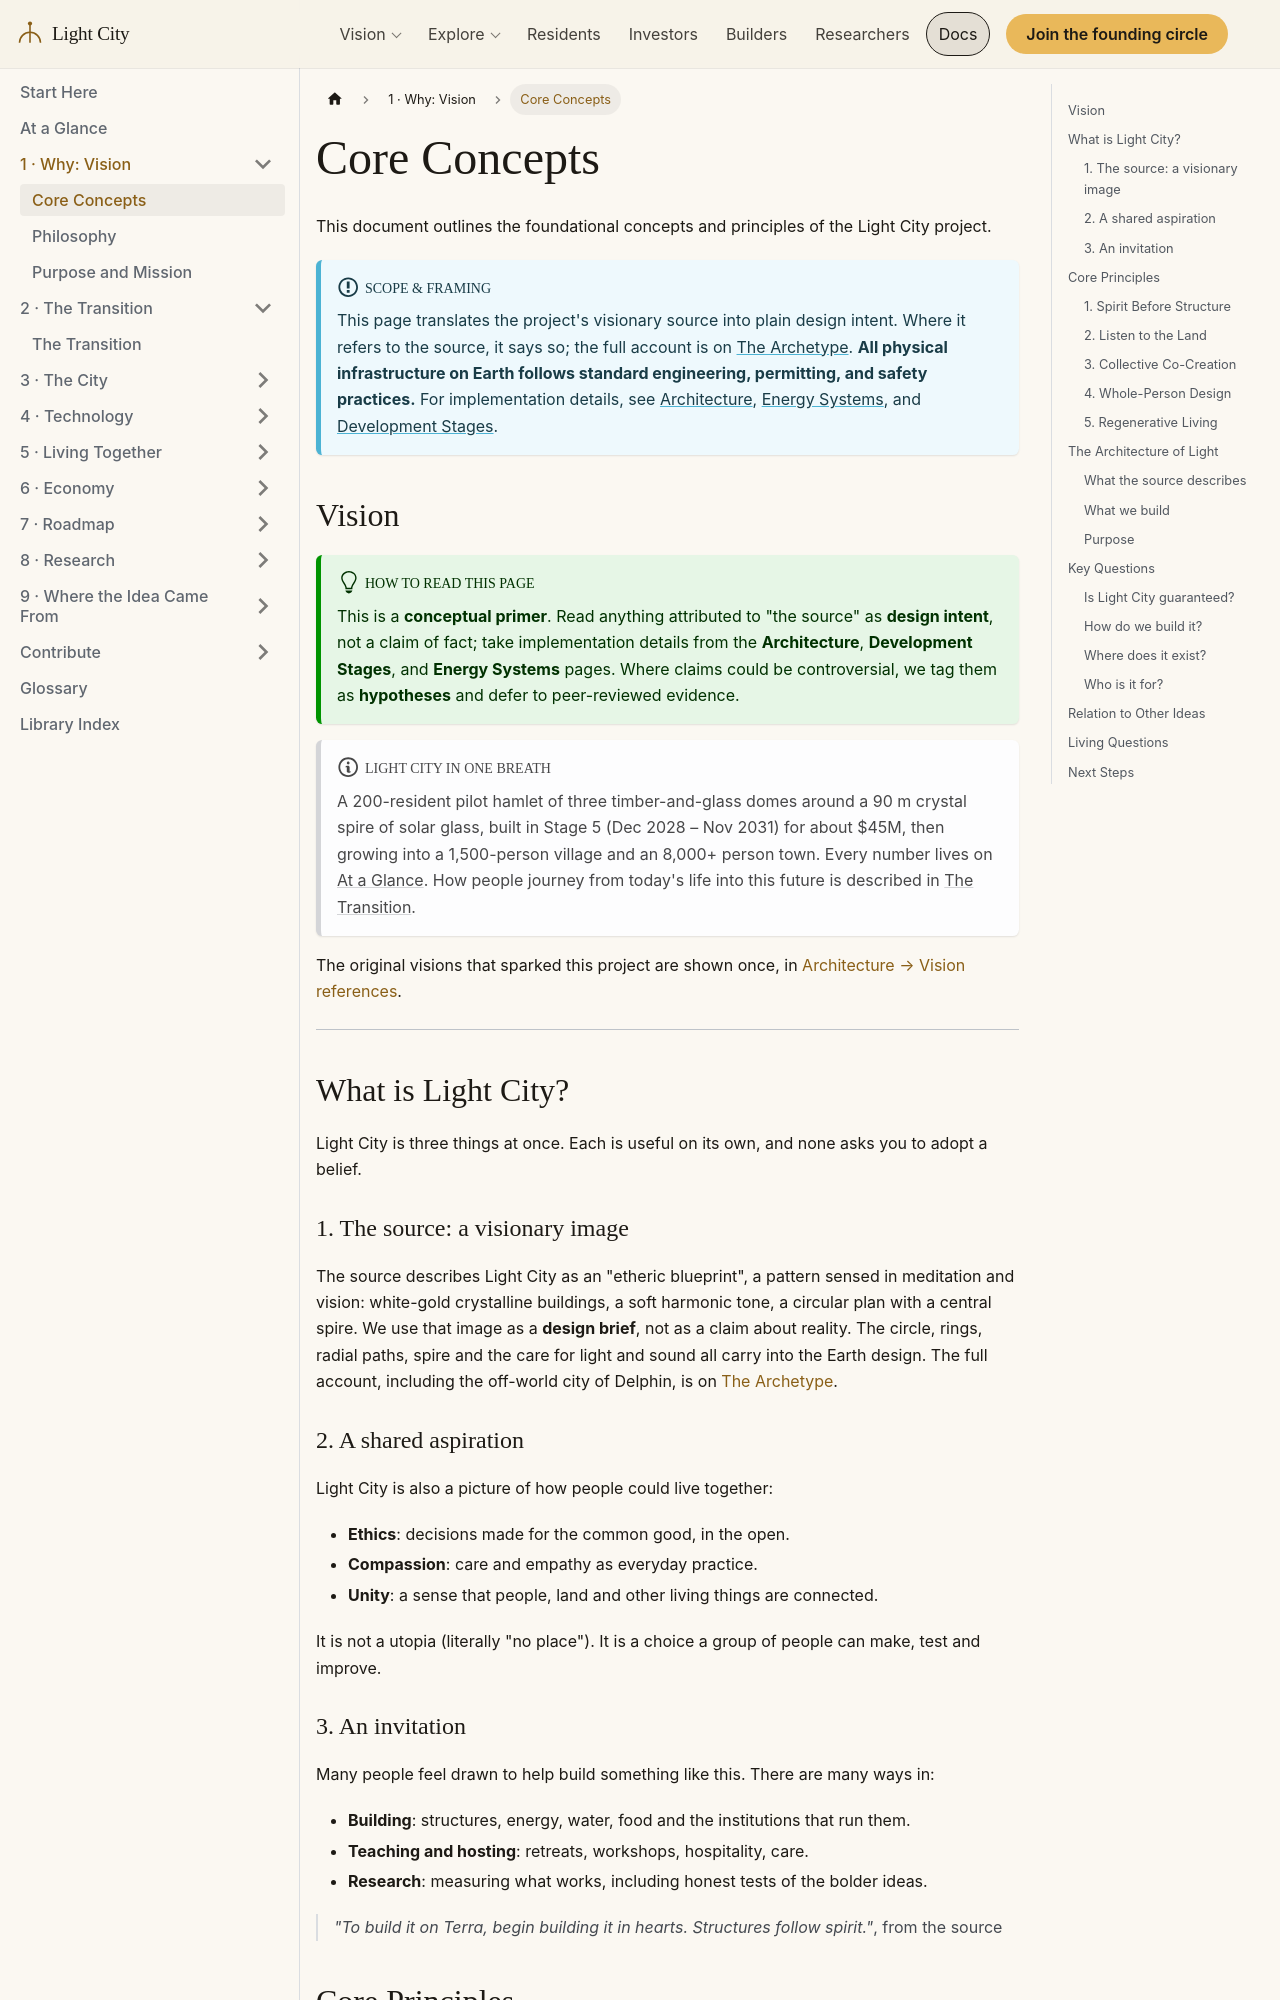

repository: szemkoff/light-city-project · page: docs/concepts/core-concepts/index.html · generator: docusaurus

---
id: core-concepts
title: Core Concepts
sidebar_label: Core Concepts
---

# Core Concepts

This document outlines the foundational concepts and principles of the Light City project.

:::info Scope & Framing
This page translates the project's visionary source into plain design intent. Where it refers to the source, it says so; the full account is on [The Archetype](/docs/concepts/the-archetype). **All physical infrastructure on Earth follows standard engineering, permitting, and safety practices.** For implementation details, see [Architecture](/docs/design/architecture), [Energy Systems](/docs/concepts/energy-systems), and [Development Stages](/docs/project/development-stages).
:::

## Vision

:::tip How to Read This Page
This is a **conceptual primer**. Read anything attributed to "the source" as **design intent**, not a claim of fact; take implementation details from the **Architecture**, **Development Stages**, and **Energy Systems** pages. Where claims could be controversial, we tag them as **hypotheses** and defer to peer-reviewed evidence.
:::

:::note Light City in one breath
A 200-resident pilot hamlet of three timber-and-glass domes around a 90 m crystal spire of solar glass, built in Stage 5 (Dec 2028 – Nov 2031) for about $45M, then growing into a 1,500-person village and an 8,000+ person town. Every number lives on [At a Glance](/docs/at-a-glance). How people journey from today's life into this future is described in [The Transition](/docs/concepts/the-transition).
:::

The original visions that sparked this project are shown once, in [Architecture → Vision references](/docs/design/architecture#vision-references).

---

## What is Light City?

Light City is three things at once. Each is useful on its own, and none asks you to adopt a belief.

```mermaid
graph TB
    LC["Light City"]
    LC --> SRC["The source<br/>A visionary image"]
    LC --> ASP["A shared aspiration<br/>Values many people hold"]
    LC --> INV["An invitation<br/>Roles anyone can take up"]
    SRC --> SRC1["Circle, rings, central spire"]
    SRC --> SRC2["Light, sound, sacred geometry"]
    ASP --> ASP1["Ethics and care"]
    ASP --> ASP2["Unity and regeneration"]
    INV --> INV1["Build"]
    INV --> INV2["Teach and host"]
    INV --> INV3["Research"]
    style LC fill:#1D1A15,stroke:#C9A24A,color:#FBF8F2,stroke-width:2px
    style SRC fill:#F1EADB,stroke:#C9A24A,color:#1D1A15
    style ASP fill:#F1EADB,stroke:#C9A24A,color:#1D1A15
    style INV fill:#F1EADB,stroke:#C9A24A,color:#1D1A15
```

### 1. The source: a visionary image

The source describes Light City as an "etheric blueprint", a pattern sensed in meditation and vision: white-gold crystalline buildings, a soft harmonic tone, a circular plan with a central spire. We use that image as a **design brief**, not as a claim about reality. The circle, rings, radial paths, spire and the care for light and sound all carry into the Earth design. The full account, including the off-world city of Delphin, is on [The Archetype](/docs/concepts/the-archetype).
